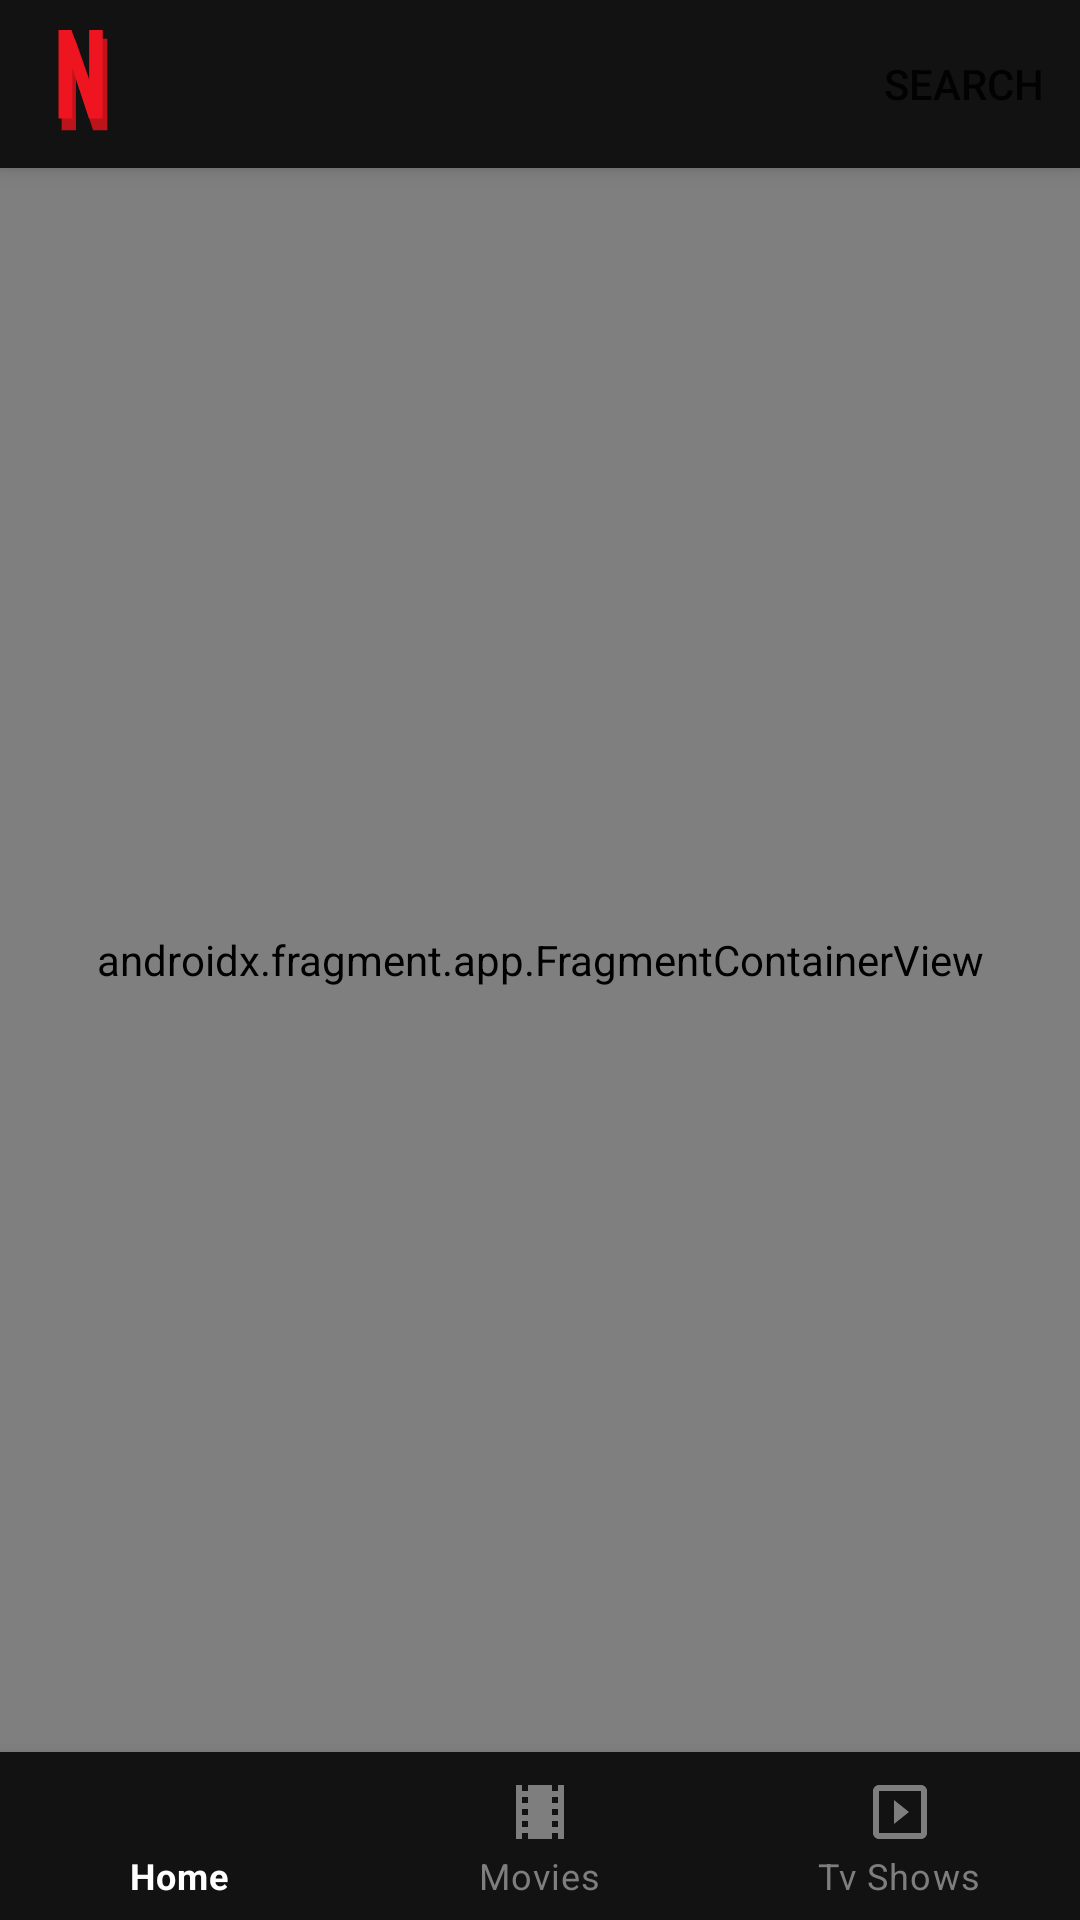

This screen was rendered from an Android layout file. Write that file and the resources it references.
<!-- AndroidManifest.xml: application theme Theme.InstaFlixApp -->
<!-- res/layout/activity_main.xml -->
<?xml version="1.0" encoding="utf-8"?>
<androidx.constraintlayout.widget.ConstraintLayout xmlns:android="http://schemas.android.com/apk/res/android"
    xmlns:app="http://schemas.android.com/apk/res-auto"
    xmlns:tools="http://schemas.android.com/tools"
    android:layout_width="match_parent"
    android:layout_height="match_parent"
    tools:context=".ui.main.MainActivity">

    <androidx.appcompat.widget.Toolbar
        android:id="@+id/toolbar"
        android:layout_width="match_parent"
        android:layout_height="?attr/actionBarSize"
        android:background="@color/darker_gray"
        android:elevation="@dimen/main_toolbar_elevation"
        android:theme="@style/ThemeOverlay.AppCompat.ActionBar"
        app:layout_constraintEnd_toEndOf="parent"
        app:layout_constraintStart_toStartOf="parent"
        app:layout_constraintTop_toTopOf="parent"
        app:menu="@menu/toolbar_menu"
        app:navigationIcon="@drawable/ic_netflix_logo">

        <TextView
            android:id="@+id/tvToolbarTitle"
            android:layout_width="wrap_content"
            android:layout_height="wrap_content"
            android:layout_gravity="center"
            android:gravity="center"
            android:textAppearance="?attr/textAppearanceBody2"
            android:textColor="@color/white"
            android:textSize="22sp"
            android:textStyle="bold"
            tools:text="Home" />
    </androidx.appcompat.widget.Toolbar>

    <androidx.fragment.app.FragmentContainerView
        android:id="@+id/nav_host_fragment"
        android:name="androidx.navigation.fragment.NavHostFragment"
        android:layout_width="0dp"
        android:layout_height="0dp"
        app:defaultNavHost="true"
        app:layout_constraintBottom_toTopOf="@id/bottomNavigationView"
        app:layout_constraintEnd_toEndOf="parent"
        app:layout_constraintStart_toStartOf="parent"
        app:layout_constraintTop_toBottomOf="@id/toolbar"
        app:navGraph="@navigation/nav_graph" />

    <com.google.android.material.bottomnavigation.BottomNavigationView
        android:id="@+id/bottomNavigationView"
        android:layout_width="match_parent"
        android:layout_height="wrap_content"
        android:background="@color/darker_gray"
        app:itemIconTint="@drawable/bottom_navigation_selector"
        app:itemRippleColor="@color/black"
        app:itemTextColor="@drawable/bottom_navigation_selector"
        app:layout_constraintBottom_toBottomOf="parent"
        app:layout_constraintEnd_toEndOf="parent"
        app:layout_constraintStart_toStartOf="parent"
        app:menu="@menu/bottom_nav_menu" />

</androidx.constraintlayout.widget.ConstraintLayout>
<!-- resources referenced by this layout -->
<resources>
  <color name="black">#FF000000</color>
  <color name="darker_gray">#121212</color>
  <color name="white">#FFFFFFFF</color>
  <dimen name="main_toolbar_elevation">4dp</dimen>
  <!-- drawable bottom_navigation_selector (drawable) -->
  <?xml version="1.0" encoding="utf-8"?>
  <selector xmlns:android="http://schemas.android.com/apk/res/android">
          <item android:color="@color/white" android:state_checked="true" />
          <item android:color="@color/bottom_navigation_unselected_icon" />
  </selector>
  <!-- drawable ic_netflix_logo (drawable) -->
  <vector android:height="40.194954dp" android:viewportHeight="701"
      android:viewportWidth="436" android:width="25dp" xmlns:android="http://schemas.android.com/apk/res/android">
      <path android:fillAlpha="0.78" android:fillColor="#EE1520" android:pathData="M168.4,314.54V616C137.33,616 111.16,616 85,616V85H162.95L269.24,386.46V85H351V616C320.48,616 303.04,616 268.15,616L168.4,314.54Z"/>
      <path android:fillColor="#EE1520" android:pathData="M147.57,256.76V548C117.56,548 92.28,548 67,548V35H142.32L245,326.24V35H324V548C294.51,548 277.66,548 243.95,548L147.57,256.76Z"/>
  </vector>
  <style name="Theme.InstaFlixApp" parent="Theme.MaterialComponents.DayNight.NoActionBar">
          
          <item name="colorPrimary">@color/light_blue</item>
          <item name="colorPrimaryVariant">@color/purple_700</item>
          <item name="colorOnPrimary">@color/white</item>
          
          <item name="colorSecondary">@color/teal_200</item>
          <item name="colorSecondaryVariant">@color/teal_700</item>
          <item name="colorOnSecondary">@color/black</item>
          
          <item name="android:statusBarColor">#3E0505</item>
          
      </style>
  <color name="bottom_navigation_unselected_icon">#7E7E7E</color>
  <color name="light_blue">#657ABD</color>
  <color name="purple_700">#FF3700B3</color>
  <color name="teal_200">#FF03DAC5</color>
  <color name="teal_700">#FF018786</color>
</resources>
